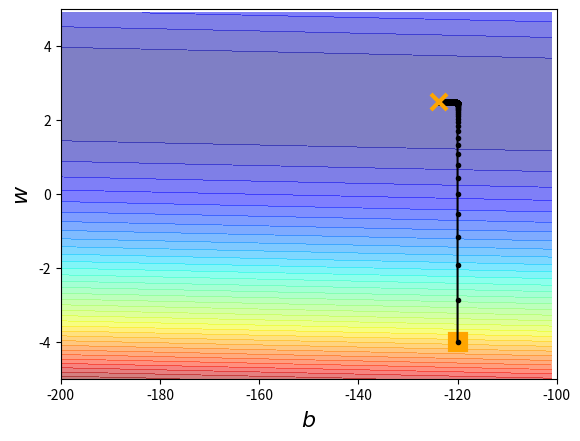

This chart was generated by the following Python code:
'''
此練習程式碼參考自: https://ithelp.ithome.com.tw/articles/10225391
'''
import matplotlib.pyplot as plt
import numpy as np
import pandas as pd
'''
# 繪製網格
 * [觀念] 網格看上去是表格，其實繪製方法是找出兩軸的交會點，由點來劃出格子，
    因此畫製網格其實就是畫點，要給 X軸、Y軸 兩軸的二維矩陣座標才能畫出來
 * 產生等差數列的函式
  * 產生出等差數列1: np.arange(起始<float>, 結束(不含)<float>, 公差<float>)
  * 產生出等差數列2: np.linspace(起始<int>, 結束(含)<int>, 公差<int>)
 * 分別產生 X, Y 網格： X, Y = np.meshgrid(x, y)
  * 輸入的 x, y 都要是一維向量
 * 繪圖
  * plt.plot( 輸入x軸座標, 輸入y軸座標, marker='點的樣式', color='點的顏色', linestyle='線的樣式' )
  * 輸入之座標可以是二維陣列
  * 現在 X, Y 都是二維陣列，因此畫圖時是根據兩陣列相對應的元素 (Entry) 各取為
    點的 (x, y) 座標，因此二維陣列為 [6 * 6] 就會有 36 個點了
 * 用 contourf 建立等高線圖
  * 把所有東西都組裝在一起，然後用 plt.contourf() 來繪製等高線圖
  * plt.contourf 前面的三個參數 X, Y, f(X, Y) 分別是 x 軸的網格、y 軸的網格、
    以及網格上的點的值（高度）
 * 加上等高線的數值
  * 先用 plt.contour (不是 plt.contourf)
'''
'''
簡單的表格點繪製
'''
# x = np.array([0,1,2,3,4,5])
# y = np.array([0,2,4,6,8,10])
# Z =  np.zeros((len(y), len(x)))   # len(y) rows, len(x) cols
# X, Y = np.meshgrid(x, y)
# X = X.astype('float32')
# for i in range(6):
#     X[i][5] = 0.5
# print(X, '\n', Y)
# plt.plot(X, Y, marker="o", color="red", linestyle="none")
# plt.show()
'''
彩色等高線繪圖練習 plt.contourf()
'''
## 高度函數(此為圓方程式)
#def f(x,y):
#    return ( x**2 +  y**2)
#
## 建立網格
#n = 1000
#x = np.linspace(-50, 50, n)
#y = np.linspace(-50, 50, n)
#X,Y = np.meshgrid(x, y)
#
#
## 繪製等高線圖
## 第四個參數 10 決定了這張圖上要有幾層的等高線，數字越大，圖面上等高線的密度就會越高
## 第五個參數 alpha 決定顏色的透明度
## 第六參數 cmap，也就是 colormap，決定了等高線圖的顏色組成
## 除了 jet 還有更多 colormap 的可用參數: 
## https://matplotlib.org/2.0.2/examples/color/colormaps_reference.html
## 上底色
#plt.contourf(X, Y, f(X, Y), 8, alpha=.6, cmap=plt.cm.jet)
## 畫線
#C = plt.contour(X, Y, f(X, Y), 8, colors='black')
## 等高線上數值 (label)
#plt.clabel(C, inline=True, fontsize=10)
#plt.show()
'''
課堂測試數據Demo
程式碼參考：https://colab.research.google.com/<link-removed>
程式碼破譯間接參考：https://ithelp.ithome.com.tw/articles/10225858
'''
# step 1. 引入 NumPy 與 Matplotlib
# import matplotlib.pyplot as plt
# import numpy as np

# step 2. 建立數值陣列
# x_data = [n] # 就是 Model Function 的 Input data
# y_data = [n] # 就是 Model Function 的 Output data (監督式學習就是 Ground Truth、測試時的輸出預測值)
x_data = [ 338., 333., 328., 207., 226., 25., 179., 60., 208.,  606.]
y_data = [ 640., 633., 619., 393., 428., 27., 193., 66., 226., 1591.]

# step 2.5. 假設模型 例如：y_data = w * x_data + b
# step 3. 建立網格資料
# 分別建立兩個一維等差陣列 x 與 y，其範圍是 # 到 #，每隔 # 產生一個值。
x = np.arange(-200,-100,1) #bias shape:(100,) 
y = np.arange(-5,5,0.1) #weight shape:(100,) # plt.axis([-200, -100, -5, 5])
# 接著，我們建立了一個二維陣列 Z 來儲存每一個 X[n], Y[n] 位置上的損失函數
# 損失函數 L 為 L(a, b) = ((y_data[n] - (w*x_data[n] + b) )**2)/n
Z =  np.zeros((len(x), len(y)))
X, Y = np.meshgrid(x, y)
for i in range(len(x)):
    for j in range(len(y)):
        b = x[i]
        w = y[j]
        Z[j][i] = 0
        for n in range(len(x_data)):
            Z[j][i] = Z[j][i] +  (y_data[n] - (w*x_data[n] + b))**2
        Z[j][i] = Z[j][i]/len(x_data)

# step 4. 決定參數
# 這裡決定 w 與 b 的起始點（從哪裡開始走）、learning rate（每一步走多遠）、
# iteration 次數（我們要走多少步）、
# 以及最後我們用兩個陣列，來分別儲存每一步我的走到的位置
# 決定 w 與 b 的起始點
w = -4
b = -120
# 決定 learning rate
lr = 0.0000001 #0.00005
# 決定 iteration 的次數
iteration = 100000 #10000
        # v2 - ada
        # b_lr = 0.0
        # w_lr = 0.0
# 儲存每一次 iterate 後的結果
w_history = [w]
b_history = [b]

# step 5. 執行梯度下降
# 執行梯度下降
for i in range(iteration):
    w_grad = 0.0
    b_grad = 0.0
    
    # 計算損失函數分別對 w 和 b 的偏微分
    for n in range(len(x_data)):
        w_grad = w_grad  - 2.0*(y_data[n] - b - w*x_data[n])*x_data[n]
        b_grad = b_grad  - 2.0*(y_data[n] - b - w*x_data[n])*1.0
    # v2 - ada
    # b_lr = b_lr + b_grad**2
    # w_lr = w_lr + w_grad**2

    # 更新 w, b 位置 
    w = w - lr * w_grad
    b = b - lr * b_grad
    # v2 - ada
    # b = b - lr/np.sqrt(b_lr) * b_grad 
    # w = w - lr/np.sqrt(w_lr) * w_grad
    
    # 紀錄 w, b 的位置 
    w_history.append(w)
    b_history.append(b)

# strp 6. 繪圖
# 建立等高線圖
plt.contourf(x,y,Z, 50, alpha=0.5, cmap=plt.get_cmap('jet'))
# 繪製目標點(隱藏的)
# plt.plot([-188.4], [2.67], 'x', ms=12, markeredgewidth=3, color='red')
# 繪製起點
plt.plot([b_history[0]], [w_history[0]], 's', ms=12, markeredgewidth=3, color='orange')   # starting parameter
# 繪製 w,b iteration 的結果
plt.plot(b_history, w_history, 'o-', ms=3, lw=1.5, color='black')
# 繪製結束時的參數
plt.plot([b_history[-1]], [w_history[-1]], 'x', ms=12, markeredgewidth=3, color='orange')   # ending parameter
# 定義圖形範圍
plt.xlim(-200,-100)
plt.ylim(-5,5)
# 繪製 x 軸與 y 軸的標籤
plt.xlabel(r'$b$', fontsize=16)
plt.ylabel(r'$w$', fontsize=16)
plt.show()

# step 7. 結果出爐
# 圖形上的每個黑點，都代表著我們的每一步。我們看到這些黑點從 b = 0 & a = 0（也就是圖形的原點）開始向 1 點鐘方向前進。根據我們對等高線的理解，這樣子切過一條又一條的等高線，不是在上升就是在下降。
# 當然這裡我們是不斷的下降高度。這裡我加上等高線的值，讓你可以更清楚的了解。
# 然而走到某一個階段之後，有個轉彎，往另外一個方向前進。雖然圖形上不是很明顯，但實際上我們仍然不斷的下降當中。
# 那麼，最後我們走到哪裡呢？這裡讓我們印出走了一萬步之後，最後一步的位置
# print(b_history[-1], w_history[-1]) （看起來其實距離目標點 1.97, 7.22 很接近了，但還是不夠接近呢）
# 也就是說，機器走到目前為止，認為 y = 7.2328846321328095 * x + 1.8477027996627977 是一條最好的線，能夠最好的「預測」油耗與里程之間的關係。這就是機器學習如何預測的過程！
# 快的示範了如何用 Python 來實作梯度下降法，但是過程中似乎還有許多問題需要討論，像是
# 
# 我是怎麼知道目標點的？
# 怎麼知道要從哪裡開始？
# learning rate 要怎麼設定？
# 要怎麼減少 iteration 的數量
# 要怎麼知道自己走到的地方低不低呢？